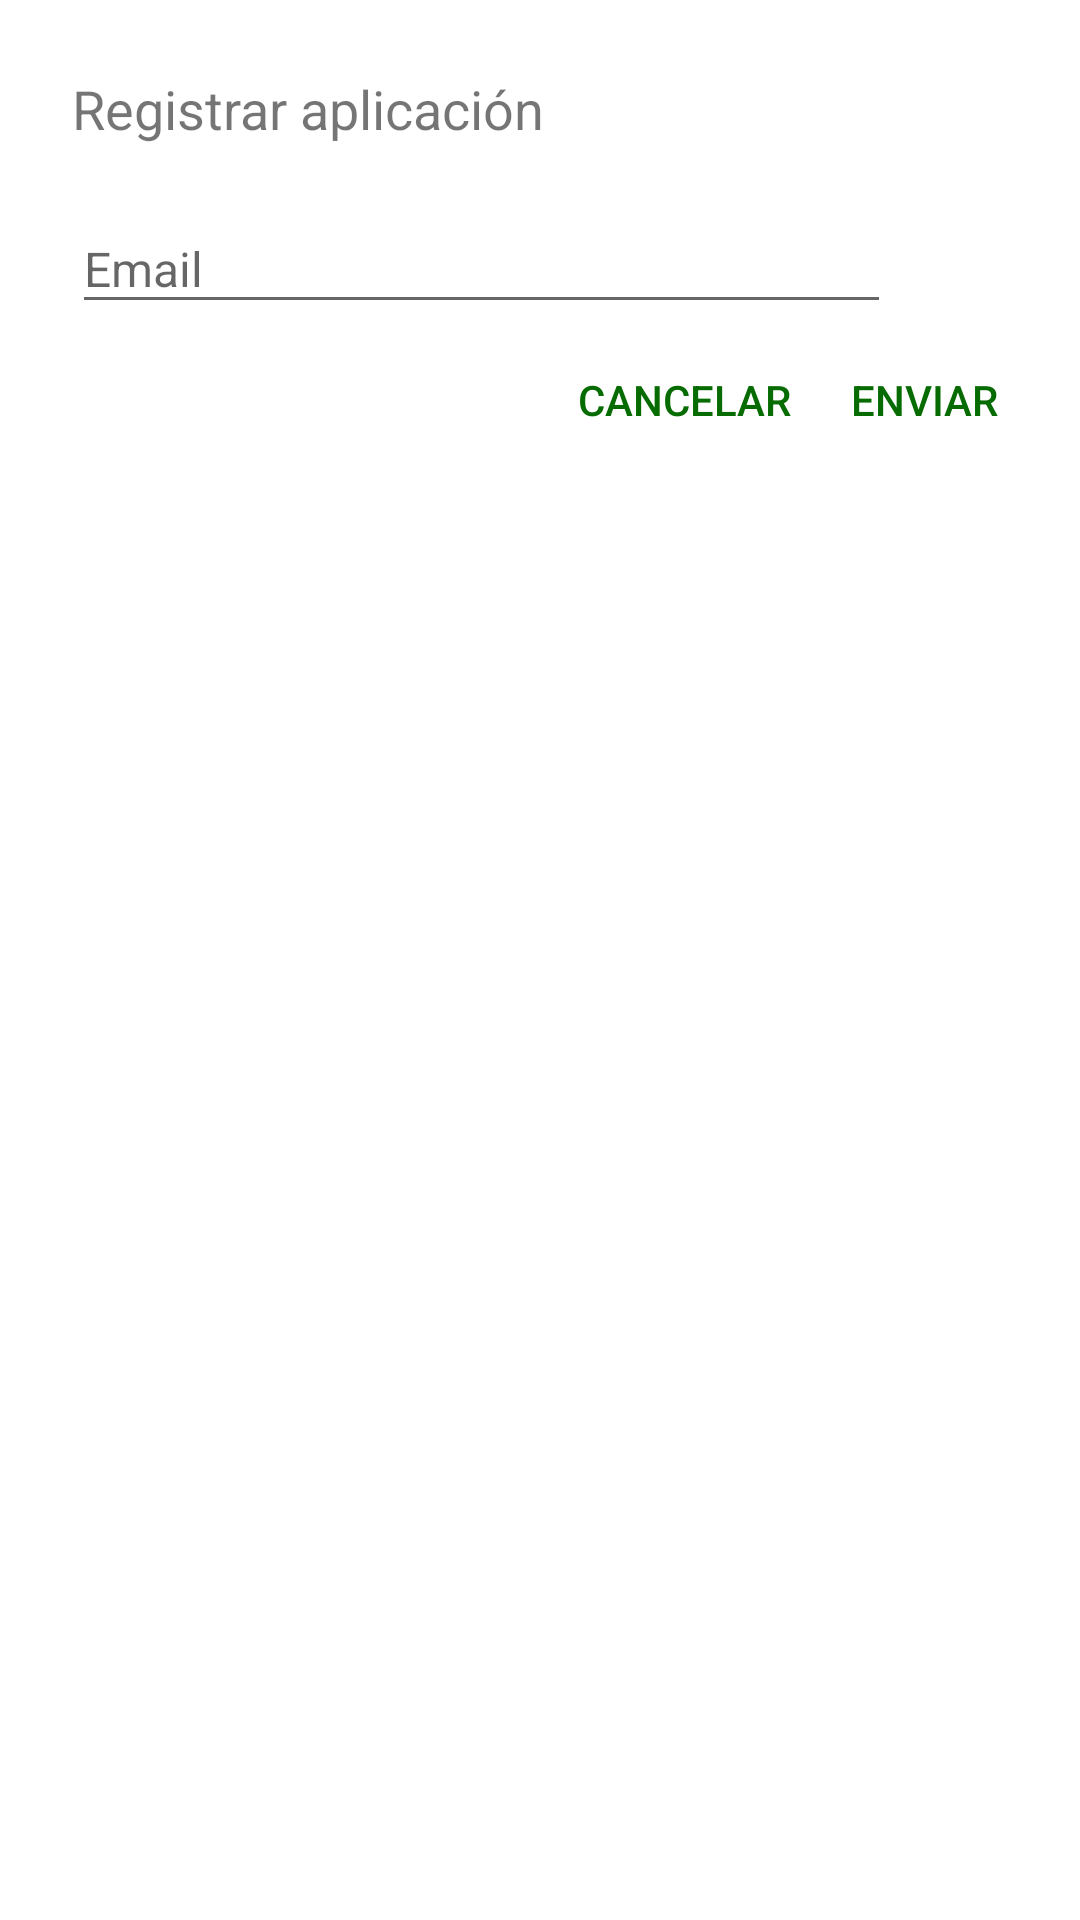

Reconstruct the res/layout file that produces this screen, plus the resources it refers to.
<!-- AndroidManifest.xml: application theme AppTheme -->
<!-- res/layout/dialog_email.xml -->
<?xml version="1.0" encoding="utf-8"?>
<RelativeLayout xmlns:android="http://schemas.android.com/apk/res/android"
    xmlns:app="http://schemas.android.com/apk/res-auto"
    xmlns:tools="http://schemas.android.com/tools"
    android:layout_width="wrap_content"
    android:layout_height="wrap_content"
    android:background="@android:color/white">


    <Button
        android:id="@+id/btn_CancelarEmail"
        android:layout_width="wrap_content"
        android:layout_height="wrap_content"
        android:textColor="@color/colorPrimaryDark"
        android:paddingTop="10dp"
        android:paddingBottom="8dp"
        android:text="@string/btn_Cancelar"
        android:background="@android:color/transparent"
        android:layout_alignBaseline="@+id/btn_EnviarEmail"
        android:layout_alignBottom="@+id/btn_EnviarEmail"
        android:layout_toStartOf="@+id/btn_EnviarEmail" />

    <TextView
        android:text="@string/lbl_RegistrarApp"
        android:layout_width="wrap_content"
        android:layout_height="wrap_content"
        android:id="@+id/textView4"
        android:textSize="18sp"
        android:textColor="@color/abc_input_method_navigation_guard"
        android:paddingTop="24dp"
        android:paddingLeft="24dp"
        android:layout_alignParentTop="true"
        android:layout_alignParentStart="true" />

    <Button
        android:id="@+id/btn_EnviarEmail"
        android:layout_width="wrap_content"
        android:layout_height="wrap_content"
        android:textColor="?attr/colorPrimaryDark"
        android:paddingTop="10dp"
        android:paddingRight="24dp"
        android:paddingLeft="8dp"
        android:paddingBottom="8dp"
        android:text="@string/btn_Registrar"
        android:background="@android:color/transparent"
        android:layout_marginLeft="0dp"
        android:layout_below="@+id/textView4"
        android:layout_alignParentEnd="true"
        android:layout_marginTop="60dp" />

    <android.support.design.widget.TextInputLayout
        android:layout_width="match_parent"
        android:layout_height="wrap_content"
        android:id="@+id/InputTxtEmail"
        android:weightSum="1"
        android:elevation="1dp"
        android:paddingTop="10dp"
        app:errorEnabled="true"
        android:paddingLeft="24dp"
        android:paddingRight="24dp"
        android:paddingBottom="0dp"
        android:layout_below="@+id/textView4"
        android:layout_alignParentStart="true">


        <EditText
            android:layout_width="273dp"
            android:layout_height="match_parent"
            android:hint="Email"
            android:textSize="16sp"
            android:elevation="0dp"
            android:inputType="textEmailAddress"
            android:id="@+id/txtEmail"

            android:textColorHint="@color/colorPrimaryDark"
            android:textColor="@color/colorNegro"
            android:layout_weight="0.02"
            android:layout_marginBottom="0dp" />
    </android.support.design.widget.TextInputLayout>

</RelativeLayout>
<!-- resources referenced by this layout -->
<resources>
  <color name="colorNegro">#000000</color>
  <color name="colorPrimaryDark">#066b00</color>
  <string name="btn_Cancelar">CANCELAR</string>
  <string name="btn_Registrar">ENVIAR</string>
  <string name="lbl_RegistrarApp">Registrar aplicación</string>
  <style name="AppTheme" parent="Theme.AppCompat.Light.DarkActionBar">
          
          <item name="colorPrimary">@color/colorPrimary</item>
          <item name="colorPrimaryDark">@color/colorPrimaryDark</item>
          <item name="colorAccent">@color/colorAccent</item>
      </style>
  <color name="colorPrimary">#24b300</color>
  <color name="colorAccent">#00a006</color>
</resources>
